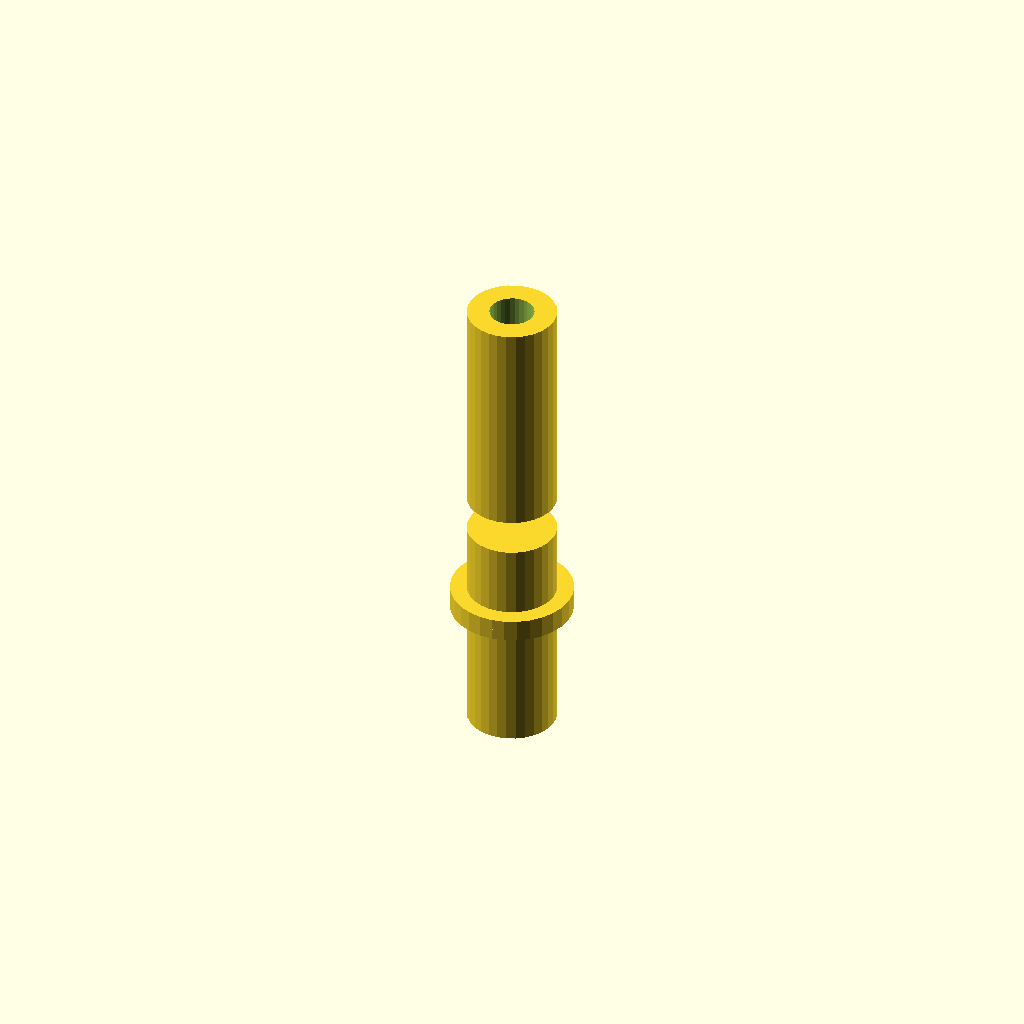
Cell 1: rendered with the file's own defaults.
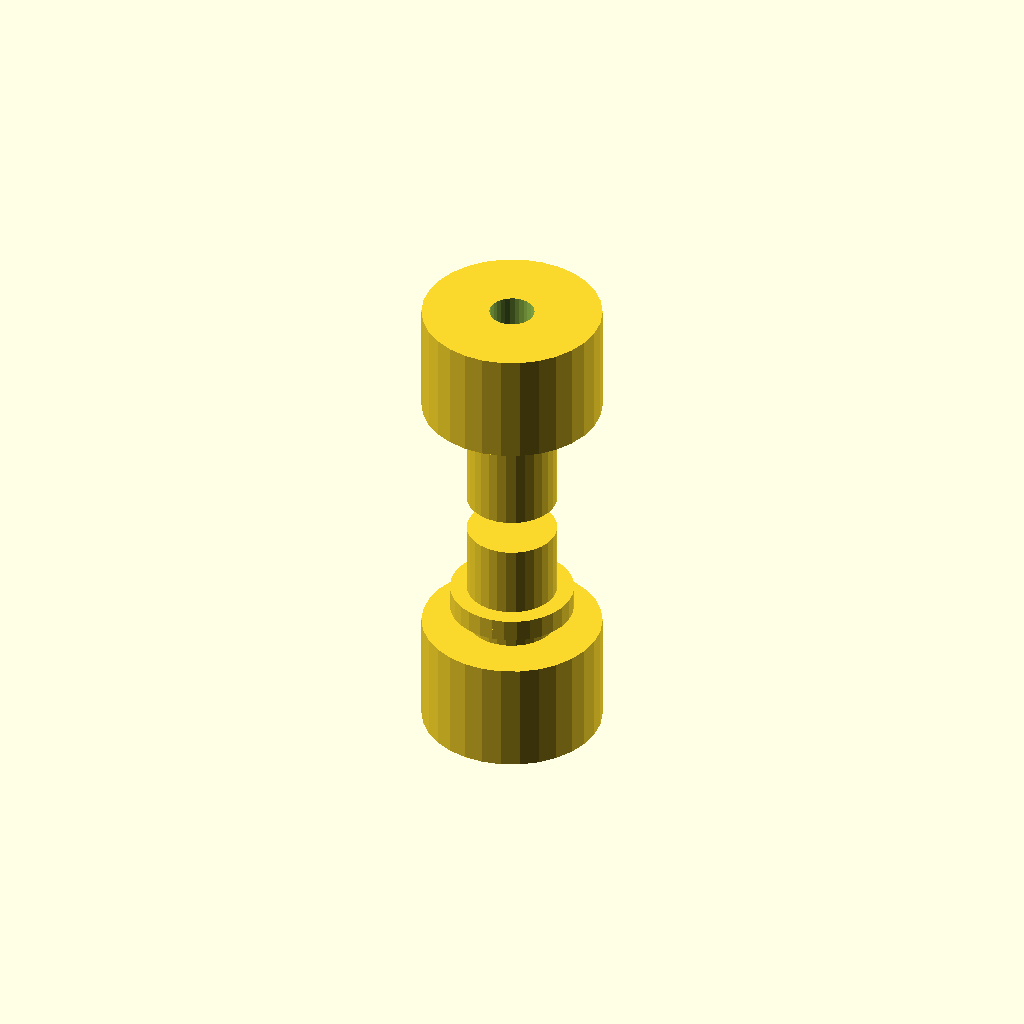
Cell 2: the same model with hollow_cylindrical_body_diameter = 80.
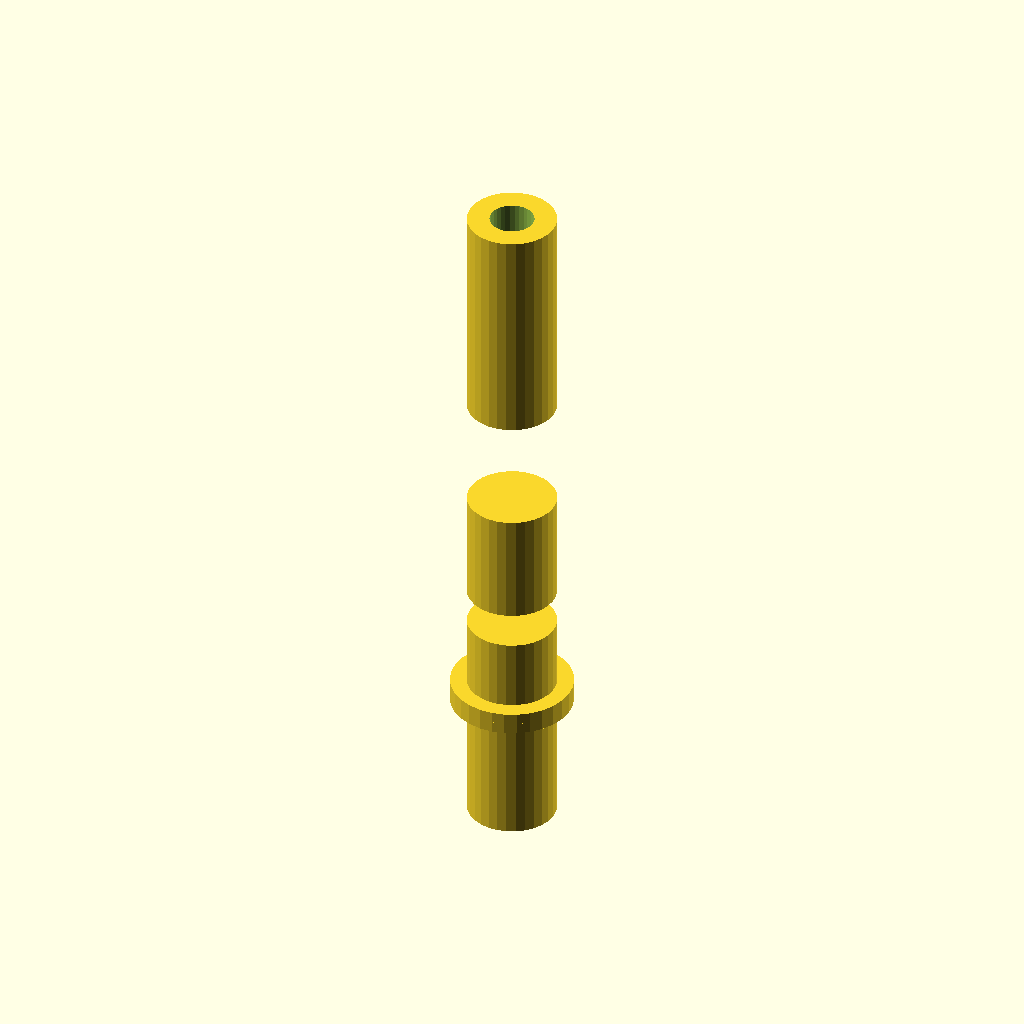
Cell 3 — hollow_cylindrical_body_height set to 100, the other parameters unchanged.
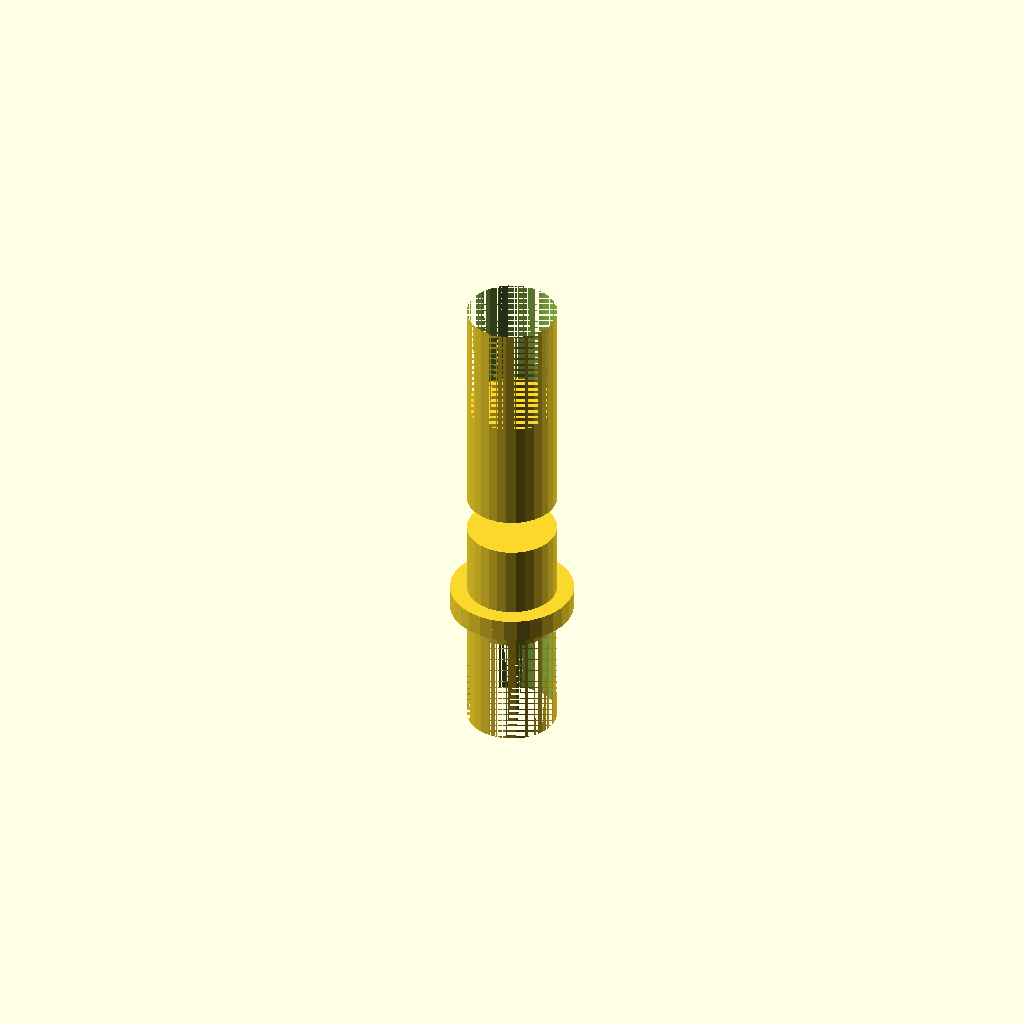
Cell 4 — hollow_cylindrical_body_inner_diameter set to 40, the other parameters unchanged.
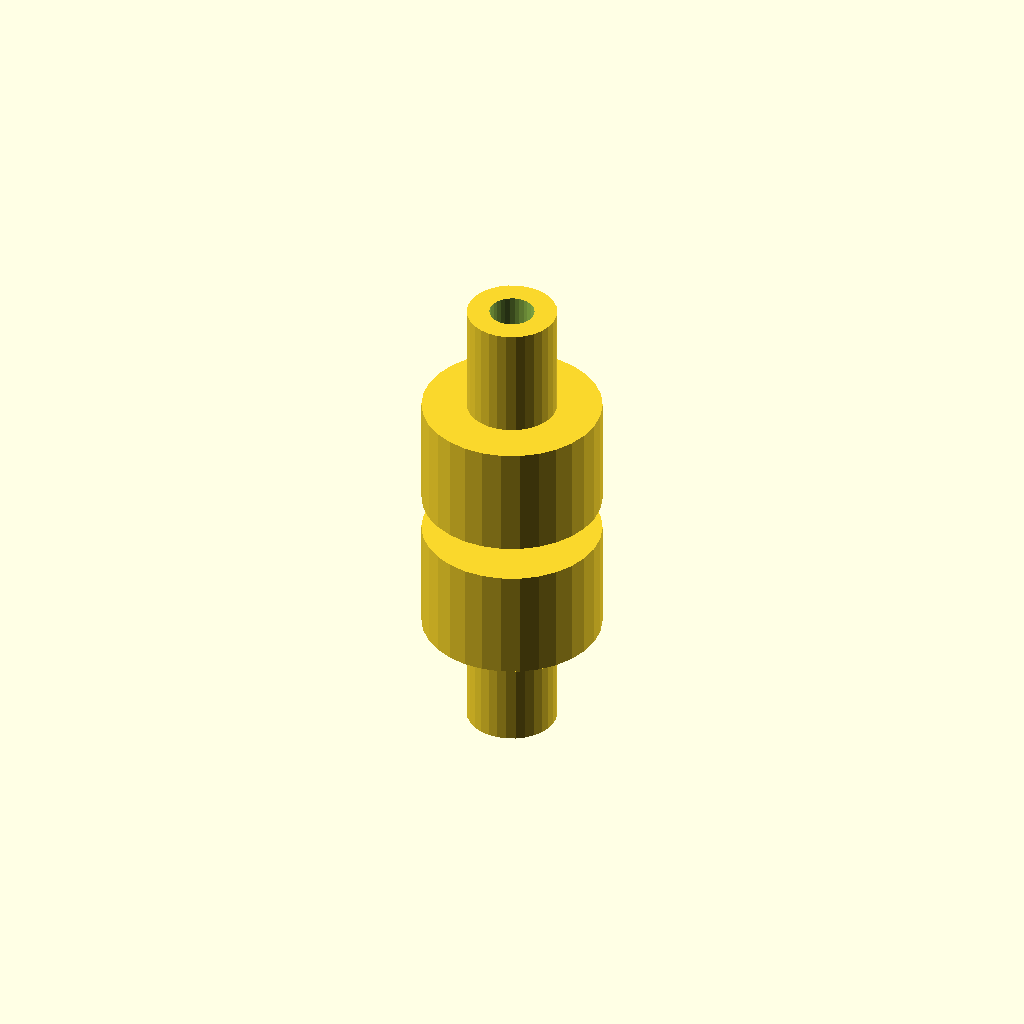
Cell 5: the same model with solid_cylindrical_body_diameter = 80.
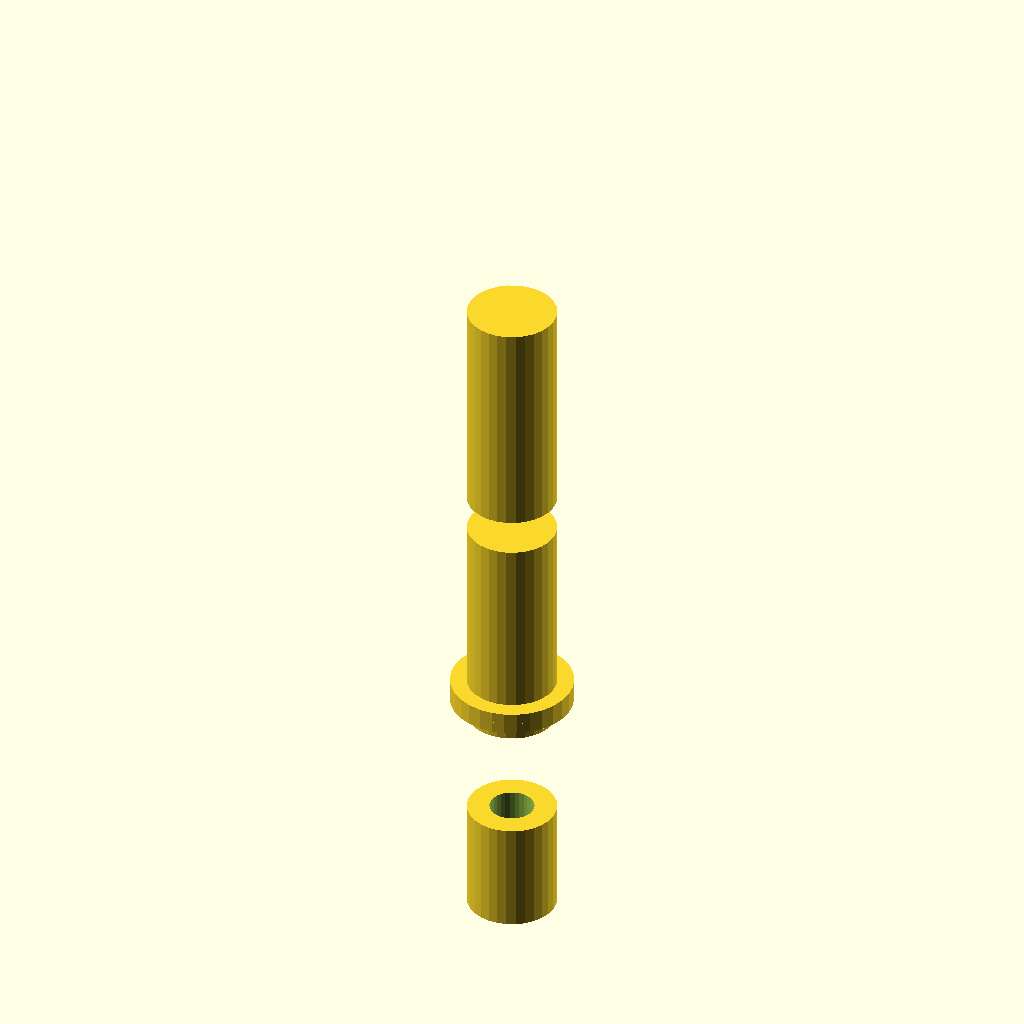
Cell 6 — solid_cylindrical_body_height set to 100, the other parameters unchanged.
One fixed orthographic camera (rotation 55°, 0°, 25°; colour scheme Cornfield) for every cell.
OpenSCAD source file deepcad_8037/0039/00394554/output_1/00394554.scad:

// Define parameters for components
hollow_cylindrical_body_diameter = 40;
hollow_cylindrical_body_height = 50;
hollow_cylindrical_body_inner_diameter = 20;

solid_cylindrical_body_diameter = 40;
solid_cylindrical_body_height = 50;

spacer_ring_outer_diameter = 40;
spacer_ring_inner_diameter = 30;
spacer_ring_thickness = 3; // Reduced thickness to match original model

flange_plate_outer_diameter = 55; // Increased outer diameter to match original model
flange_plate_inner_diameter = 30;
flange_plate_thickness = 5;

bolt_diameter = 5;
bolt_length = 70; // Extended length to match original model

nut_diameter = 10;
nut_thickness = 5;

// Hollow cylindrical body
module hollow_cylindrical_body() {
    difference() {
        cylinder(h = hollow_cylindrical_body_height, d = hollow_cylindrical_body_diameter);
        translate([0, 0, -1]) // Ensure inner cavity runs through
            cylinder(h = hollow_cylindrical_body_height + 2, d = hollow_cylindrical_body_inner_diameter);
    }
}

// Solid cylindrical body
module solid_cylindrical_body() {
    cylinder(h = solid_cylindrical_body_height, d = solid_cylindrical_body_diameter);
}

// Spacer ring
module spacer_ring() {
    difference() {
        cylinder(h = spacer_ring_thickness, d = spacer_ring_outer_diameter);
        translate([0, 0, -1]) // Ensure hollow center
            cylinder(h = spacer_ring_thickness + 2, d = spacer_ring_inner_diameter);
    }
}

// Flange plate
module flange_plate() {
    difference() {
        cylinder(h = flange_plate_thickness, d = flange_plate_outer_diameter);
        translate([0, 0, -1]) // Ensure hollow center
            cylinder(h = flange_plate_thickness + 2, d = flange_plate_inner_diameter);
    }
}

// Bolt
module bolt() {
    cylinder(h = bolt_length, d = bolt_diameter);
}

// Nut
module nut() {
    difference() {
        cylinder(h = nut_thickness, d = nut_diameter);
        translate([0, 0, -1]) // Ensure threaded cavity
            cylinder(h = nut_thickness + 2, d = bolt_diameter);
    }
}

// Assemble the model
translate([0, 0, 0]) hollow_cylindrical_body(); // Layer 1
translate([0, 0, -hollow_cylindrical_body_height]) solid_cylindrical_body(); // Layer 2
translate([0, 0, -hollow_cylindrical_body_height - solid_cylindrical_body_height]) spacer_ring(); // Layer 3
translate([0, 0, -hollow_cylindrical_body_height - solid_cylindrical_body_height - spacer_ring_thickness]) flange_plate(); // Layer 4
translate([0, 0, -hollow_cylindrical_body_height - solid_cylindrical_body_height - spacer_ring_thickness - flange_plate_thickness]) flange_plate(); // Layer 5
translate([0, 0, -hollow_cylindrical_body_height - solid_cylindrical_body_height - spacer_ring_thickness - flange_plate_thickness * 2]) spacer_ring(); // Layer 6
translate([0, 0, -hollow_cylindrical_body_height - solid_cylindrical_body_height - spacer_ring_thickness - flange_plate_thickness * 2 - spacer_ring_thickness]) solid_cylindrical_body(); // Layer 7
translate([0, 0, -hollow_cylindrical_body_height - solid_cylindrical_body_height - spacer_ring_thickness - flange_plate_thickness * 2 - spacer_ring_thickness - solid_cylindrical_body_height]) hollow_cylindrical_body(); // Layer 8
Customizer parameters (derived from the source; name, type, default, range or options):
hollow_cylindrical_body_diameter: number, default 40
hollow_cylindrical_body_height: number, default 50
hollow_cylindrical_body_inner_diameter: number, default 20
solid_cylindrical_body_diameter: number, default 40
solid_cylindrical_body_height: number, default 50
spacer_ring_outer_diameter: number, default 40
spacer_ring_inner_diameter: number, default 30
spacer_ring_thickness: number, default 3
flange_plate_outer_diameter: number, default 55
flange_plate_inner_diameter: number, default 30
flange_plate_thickness: number, default 5
bolt_diameter: number, default 5
bolt_length: number, default 70
nut_diameter: number, default 10
nut_thickness: number, default 5
